The GitHub repository gabrieldgf4/insect-leaf-predation-dataset contains a labelled image folder "dataset" with 5 categories: caterpillar, gastropod, grasshopper, green cow, healthy leaf. Examples follow, each with its label.

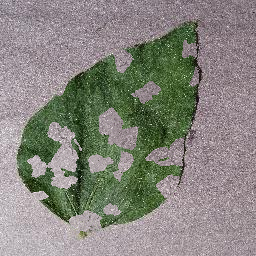
Label: grasshopper

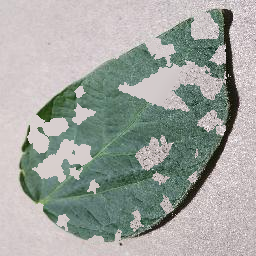
Label: gastropod

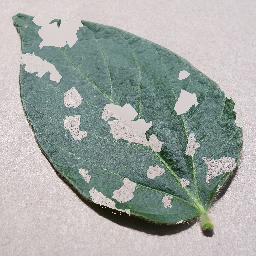
Label: grasshopper

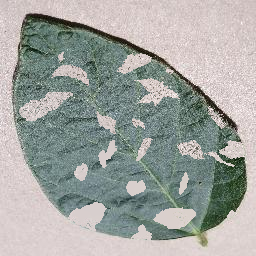
Label: green cow

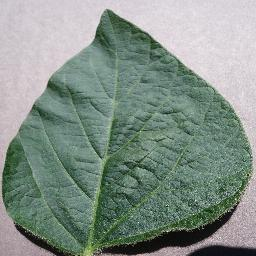
Label: healthy leaf

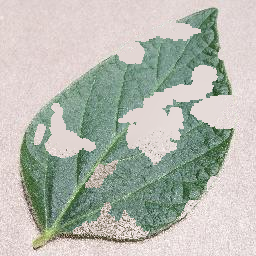
Label: caterpillar
